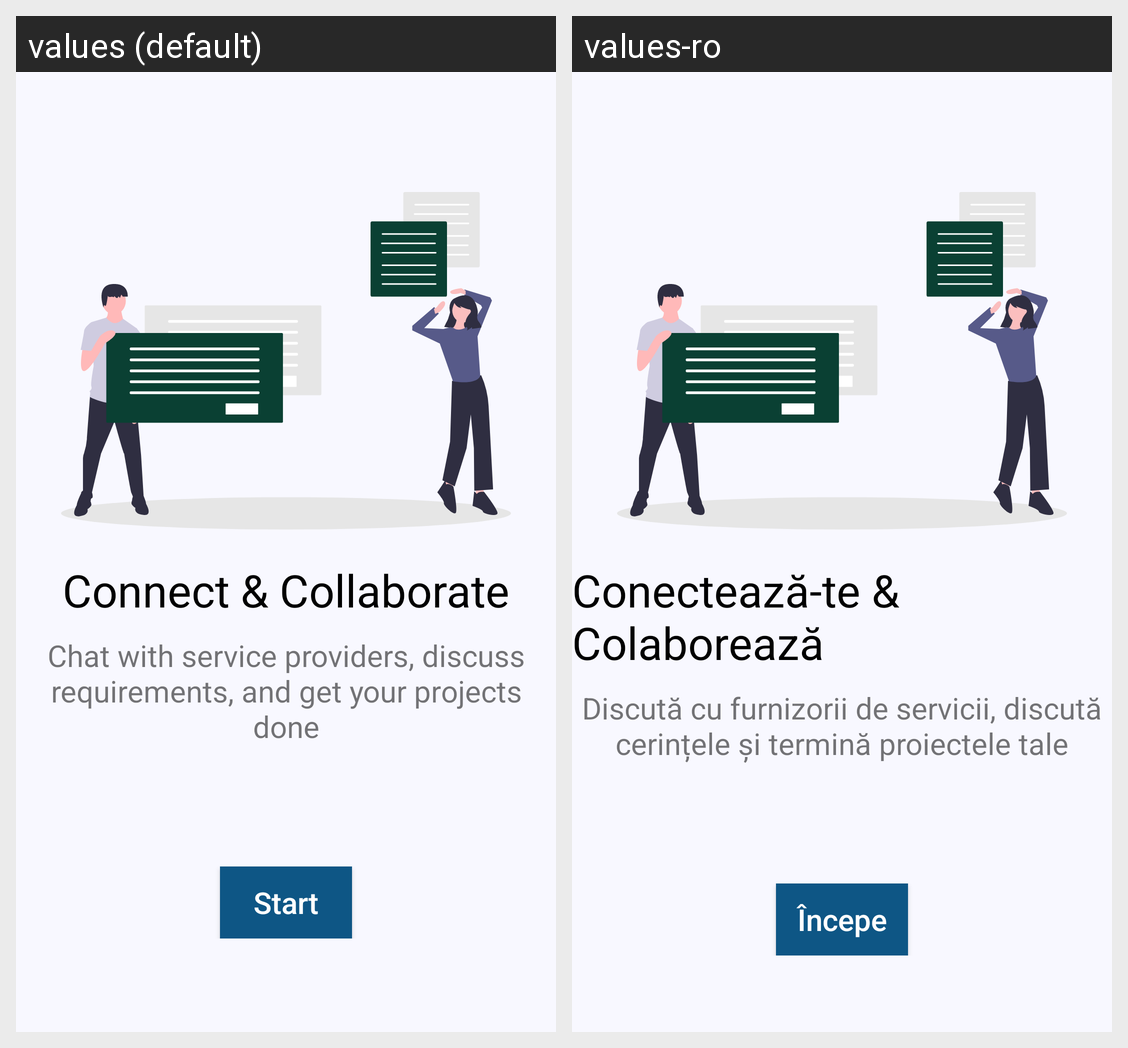

The Android screen above is rendered under two locales of the same app. Produce the string resources it draws, with the default and per-locale values.
Android screen res/layout/fragment_onboarding_third.xml rendered under 2 locales, left to right: values (default), values-ro. Device: Nexus 5 (rendered at 1080×1920; each locale shown at half size, 540×960, under a caption strip naming it); theme Theme.Mestero.
Strings drawn on this screen, with the default value and each locale's value (text and hints the layout hard-codes, and strings that could not be matched under every locale, appear in the picture but are not listed):

third_fragment_title
  values: Connect & Collaborate
  values-ro: Conectează-te & Colaborează

third_fragment_txt
  values: Chat with service providers, discuss requirements, and get your projects done
  values-ro: Discută cu furnizorii de servicii, discută cerințele și termină proiectele tale

start_txt
  values: Start
  values-ro: Începe
